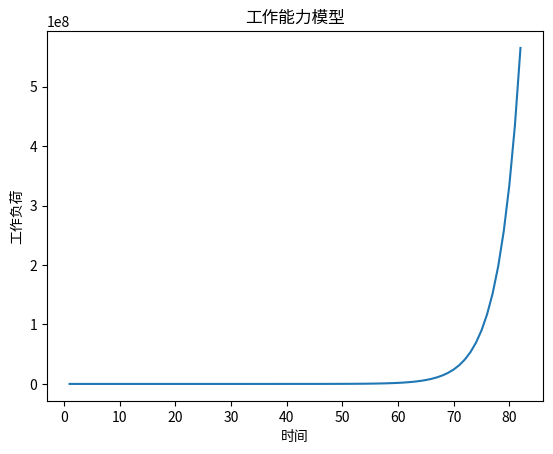

The matplotlib source for this figure:
import numpy as np 
from matplotlib import pyplot as plt 

'''
建模：对工作负荷-处理能力-失误频率 建模
方程：
设：
	设 时间为X小时；
	设 处理能力为A = 10 个/H；
	设 新接工作为 N =7 个/H;
	设 负担极限为 L = 13 个/H；
	设 出错频率为v=0.2 ,即假设处理10个任务出错会两个出错
	那么 流入量为：待处理工作 =  N + 本小时出错任务
		 流出量为：10个
		 工作负荷为： 暂定位待处理工作个数
	则有以下方程

结果：指数增长 、复利效应
'''

#函数计算，复利函数
''' fuli(流入量inp,流出量,速率rate,单位数量numb,标记flag) 
	flag==1 计算累计流入量；flag==2 计算实际存量   '''
def fuli(inp,outp,flag,rate,numb):
	if flag ==1:
		for i in range(1,numb):
			if numb == 1:
				inp = inp
			else:
				inp = inp+inp*rate
		return int(inp)
	elif flag ==2:
		for i in range(1,numb):
			if numb == 1:
				if inp >= outp:
					inp = inp-outp
				else:
					inp = 0
			else:
				if inp+inp*rate >= outp:
					inp = inp+inp*rate-outp
				else:
					inp = 0	
		return int(inp)	
	# print(int(new))

# 初始化参数：
imput = 17 # input("请输入流入量：") 
output = 5 # input("请输入流出量：") 
v = 0.3 # input("请输入速率：")  
num = 82 # input("请输入单位长度：")
fl = 2


x = np.arange(1,num+1)
# y = [fuli(imput,v,i) for i in x]
y = [fuli(imput,output,fl,v,i) for i in x]


plt.title("工作能力模型") 
plt.xlabel("时间") 
plt.ylabel("工作负荷") 
print(x,y)
plt.plot(x,y)  

plt.show()

'''
观察：
若：
	output/imput>v 指数增长 否则 归0 ；换言之，增强回路的增强前提是输入量大于输出量（貌似是废话，但看清废话很重要）

曾与朋友玩笑，真理都是废话，也以为虽是如此，但颇感好笑与失落，总觉有有疑问，却不知从何而起；而今似证，从底层证实事实，而白话表述，即所谓真理无须证明，悖之。佛家说众生无名，或许就是指所大家所依凭的判断都会限于自身，这一辩证看法。	


'''
	